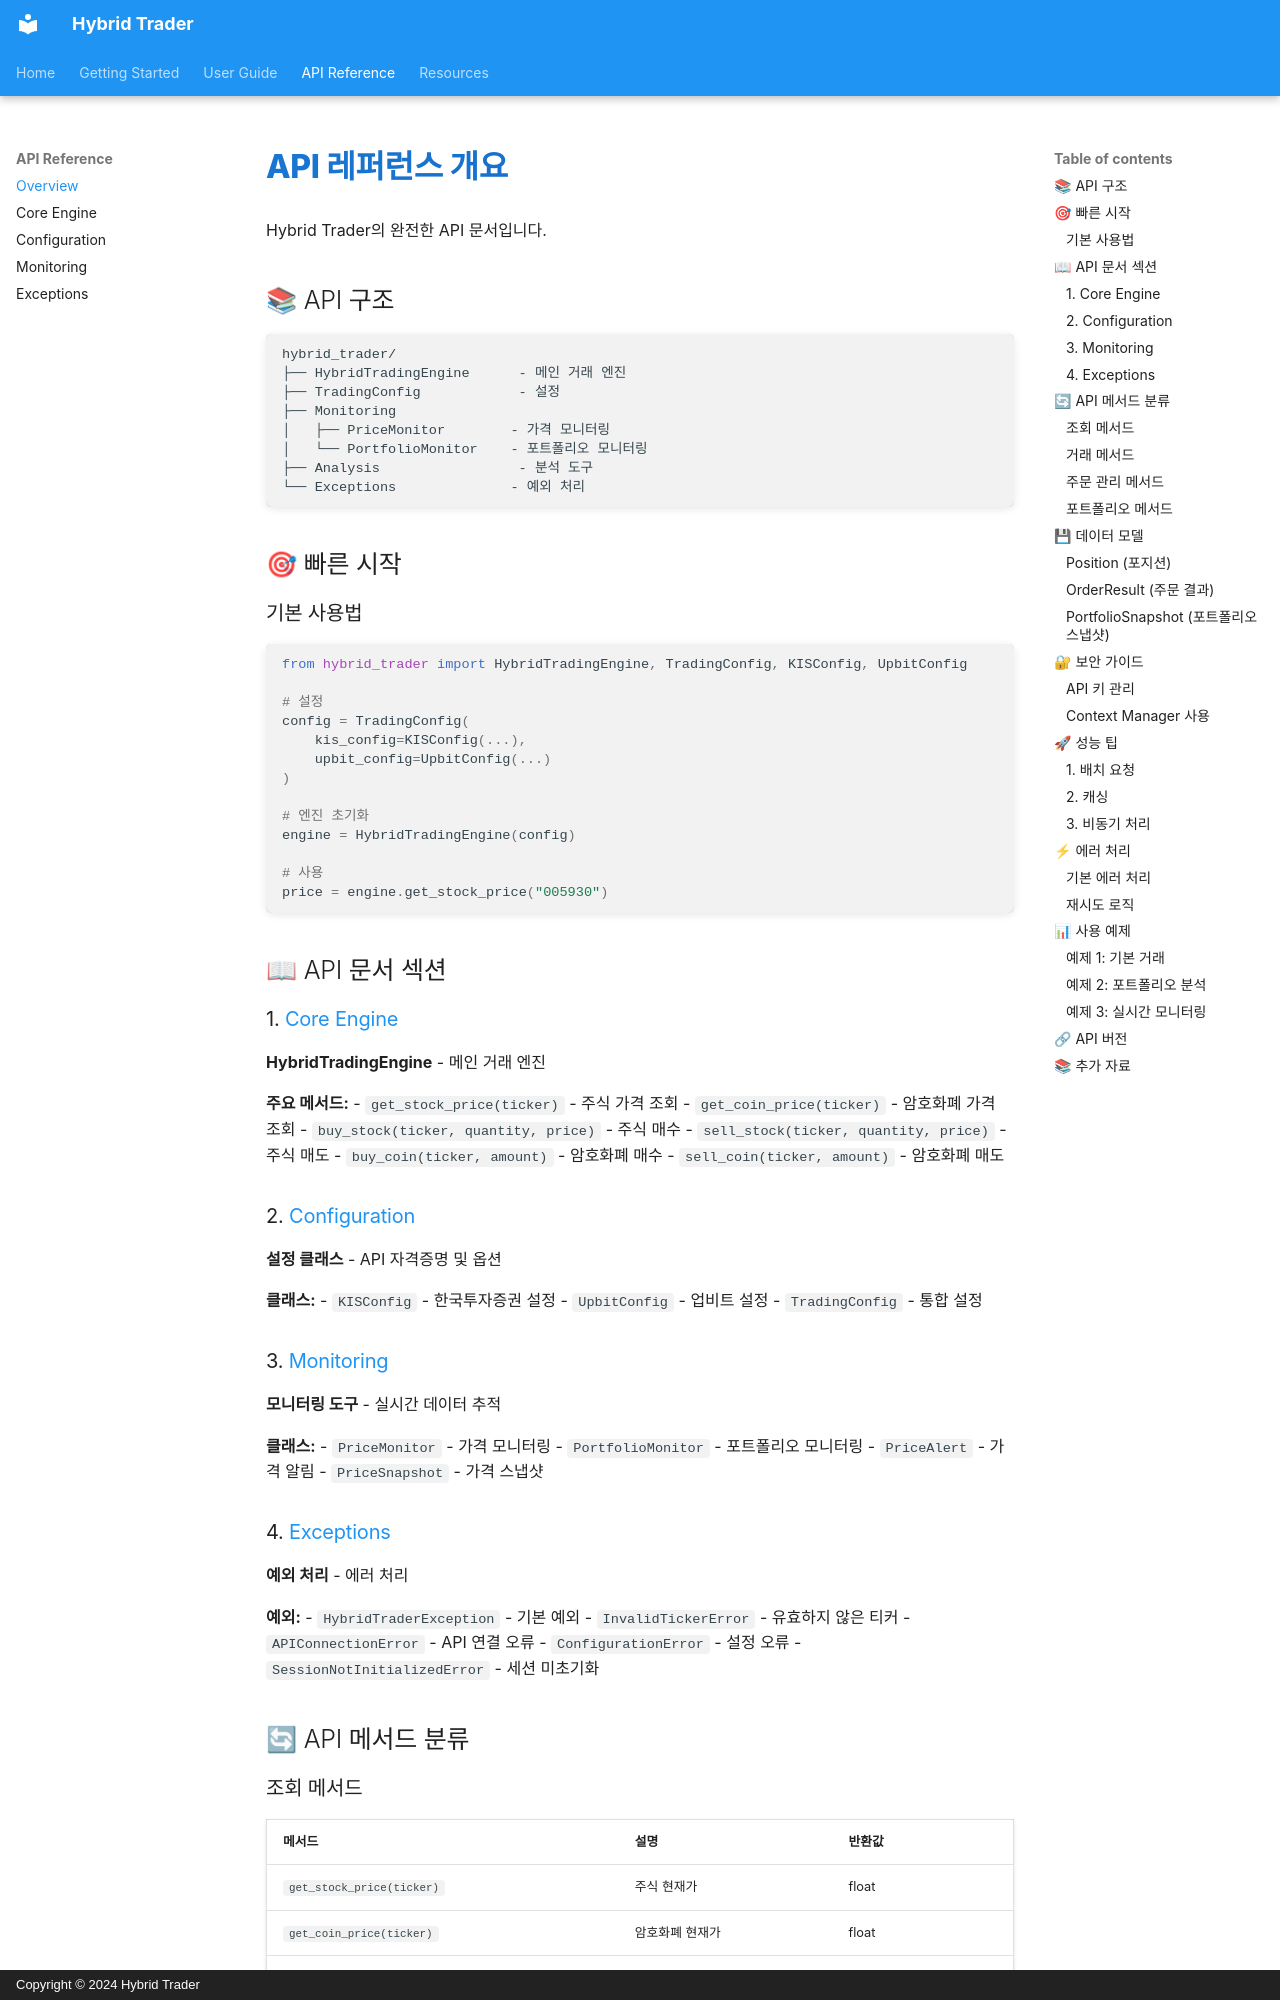

repository: YuMyeongJun/hybrid-trader · page: api/overview/index.html · generator: mkdocs · copyright: Copyright © 2024 Hybrid Trader

# API 레퍼런스 개요

Hybrid Trader의 완전한 API 문서입니다.

## 📚 API 구조

```
hybrid_trader/
├── HybridTradingEngine      - 메인 거래 엔진
├── TradingConfig            - 설정
├── Monitoring
│   ├── PriceMonitor        - 가격 모니터링
│   └── PortfolioMonitor    - 포트폴리오 모니터링
├── Analysis                 - 분석 도구
└── Exceptions              - 예외 처리
```

## 🎯 빠른 시작

### 기본 사용법

```python
from hybrid_trader import HybridTradingEngine, TradingConfig, KISConfig, UpbitConfig

# 설정
config = TradingConfig(
    kis_config=KISConfig(...),
    upbit_config=UpbitConfig(...)
)

# 엔진 초기화
engine = HybridTradingEngine(config)

# 사용
price = engine.get_stock_price("005930")
```

## 📖 API 문서 섹션

### 1. [Core Engine](engine.md)

**HybridTradingEngine** - 메인 거래 엔진

**주요 메서드:**
- `get_stock_price(ticker)` - 주식 가격 조회
- `get_coin_price(ticker)` - 암호화폐 가격 조회
- `buy_stock(ticker, quantity, price)` - 주식 매수
- `sell_stock(ticker, quantity, price)` - 주식 매도
- `buy_coin(ticker, amount)` - 암호화폐 매수
- `sell_coin(ticker, amount)` - 암호화폐 매도

### 2. [Configuration](config.md)

**설정 클래스** - API 자격증명 및 옵션

**클래스:**
- `KISConfig` - 한국투자증권 설정
- `UpbitConfig` - 업비트 설정
- `TradingConfig` - 통합 설정

### 3. [Monitoring](monitoring.md)

**모니터링 도구** - 실시간 데이터 추적

**클래스:**
- `PriceMonitor` - 가격 모니터링
- `PortfolioMonitor` - 포트폴리오 모니터링
- `PriceAlert` - 가격 알림
- `PriceSnapshot` - 가격 스냅샷

### 4. [Exceptions](exceptions.md)

**예외 처리** - 에러 처리

**예외:**
- `HybridTraderException` - 기본 예외
- `InvalidTickerError` - 유효하지 않은 티커
- `APIConnectionError` - API 연결 오류
- `ConfigurationError` - 설정 오류
- `SessionNotInitializedError` - 세션 미초기화

## 🔄 API 메서드 분류

### 조회 메서드

| 메서드 | 설명 | 반환값 |
|--------|------|--------|
| `get_stock_price(ticker)` | 주식 현재가 | float |
| `get_coin_price(ticker)` | 암호화폐 현재가 | float |
| `get_position(ticker)` | 포지션 조회 | Position |
| `get_orderbook(ticker)` | 호가 조회 | Dict |
